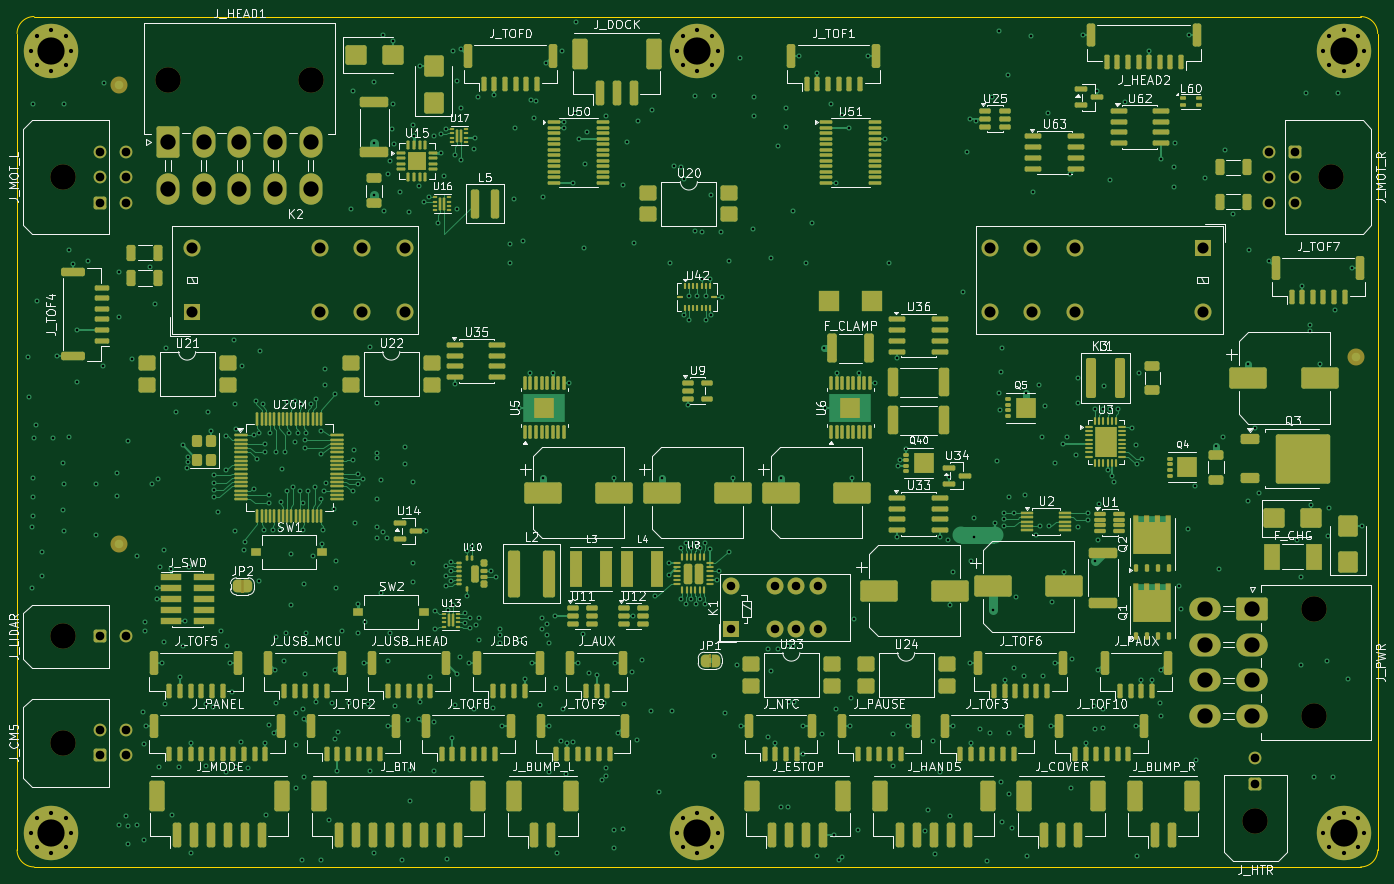
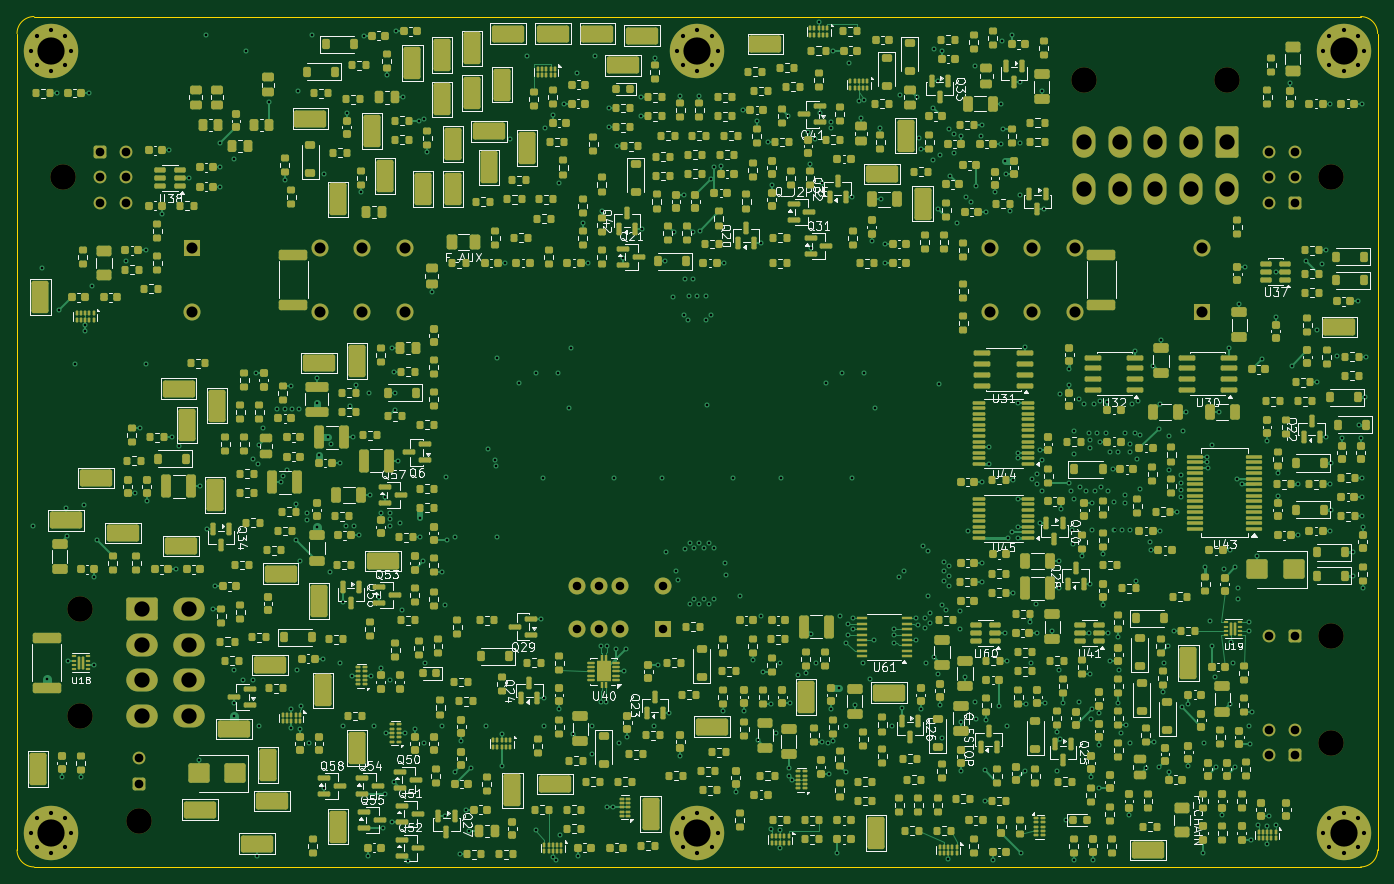
Circuit board: 12 layer files. Board 160.0 x 100.0 mm.
- bottom_copper: RR-CHS-MAIN-B_Cu.gbl (144282 bytes)
- bottom_mask: RR-CHS-MAIN-B_Mask.gbs (61214 bytes)
- paste: RR-CHS-MAIN-B_Paste.gbp (57229 bytes)
- bottom_silk: RR-CHS-MAIN-B_Silkscreen.gbo (239719 bytes)
- outline: RR-CHS-MAIN-Edge_Cuts.gm1 (905 bytes)
- top_copper: RR-CHS-MAIN-F_Cu.gtl (96307 bytes)
- top_mask: RR-CHS-MAIN-F_Mask.gts (31797 bytes)
- paste: RR-CHS-MAIN-F_Paste.gtp (26697 bytes)
- top_silk: RR-CHS-MAIN-F_Silkscreen.gto (205549 bytes)
- drill: RR-CHS-MAIN-NPTH.drl (451 bytes)
- drill: RR-CHS-MAIN-PTH.drl (10906 bytes)
- drill: RR-CHS-MAIN-drill-report.txt (1045 bytes)

=== bottom_copper: RR-CHS-MAIN-B_Cu.gbl (144282 bytes, source omitted) ===
=== bottom_mask: RR-CHS-MAIN-B_Mask.gbs (61214 bytes, source omitted) ===
=== paste: RR-CHS-MAIN-B_Paste.gbp (57229 bytes, source omitted) ===
=== bottom_silk: RR-CHS-MAIN-B_Silkscreen.gbo (239719 bytes, source omitted) ===
=== outline: RR-CHS-MAIN-Edge_Cuts.gm1 ===
%TF.GenerationSoftware,KiCad,Pcbnew,9.0.9*%
%TF.CreationDate,2026-11-26T00:00:00+00:00*%
%TF.ProjectId,RR-CHS-MAIN,52522d43-4853-42d4-9d41-494e2e6b6963,A*%
%TF.SameCoordinates,Original*%
%TF.FileFunction,Profile,NP*%
%FSLAX46Y46*%
G04 Gerber Fmt 4.6, Leading zero omitted, Abs format (unit mm)*
G04 Created by KiCad (PCBNEW 9.0.9) date 2026-11-26T00:00:00+00:00*
%MOMM*%
%LPD*%
G01*
G04 APERTURE LIST*
%TA.AperFunction,Profile*%
%ADD10C,0.050000*%
%TD*%
G04 APERTURE END LIST*
D10*
X0Y98000000D02*
X0Y2000000D01*
X0Y98000000D02*
G75*
G02*
X2000000Y100000000I2000000J0D01*
G01*
X2000000Y0D02*
G75*
G02*
X0Y2000000I0J2000000D01*
G01*
X2000000Y0D02*
X158000000Y0D01*
X158000000Y100000000D02*
X2000000Y100000000D01*
X158000000Y100000000D02*
G75*
G02*
X160000000Y98000000I0J-2000000D01*
G01*
X160000000Y2000000D02*
G75*
G02*
X158000000Y0I-2000000J0D01*
G01*
X160000000Y2000000D02*
X160000000Y98000000D01*
M02*

=== top_copper: RR-CHS-MAIN-F_Cu.gtl (96307 bytes, source omitted) ===
=== top_mask: RR-CHS-MAIN-F_Mask.gts (31797 bytes, source omitted) ===
=== paste: RR-CHS-MAIN-F_Paste.gtp (26697 bytes, source omitted) ===
=== top_silk: RR-CHS-MAIN-F_Silkscreen.gto (205549 bytes, source omitted) ===
=== drill: RR-CHS-MAIN-NPTH.drl ===
M48
; DRILL file {KiCad 9.0.9} date 2026-11-26T00:00:00+00:00
; FORMAT={-:-/ absolute / metric / decimal}
; #@! TF.CreationDate,2026-11-26T00:00:00+00:00
; #@! TF.GenerationSoftware,Kicad,Pcbnew,9.0.9
; #@! TF.FileFunction,NonPlated,1,6,NPTH
FMAT,2
METRIC
; #@! TA.AperFunction,NonPlated,NPTH,ComponentDrill
T1C3.000
%
G90
G05
T1
X5.44Y81.12
X5.44Y27.12
X5.44Y14.62
X17.75Y92.55
X34.55Y92.55
X145.62Y5.44
X152.55Y30.35
X152.55Y17.75
X154.56Y81.12
M30

=== drill: RR-CHS-MAIN-PTH.drl (10906 bytes, source omitted) ===
=== drill: RR-CHS-MAIN-drill-report.txt (1045 bytes, source withheld) ===
